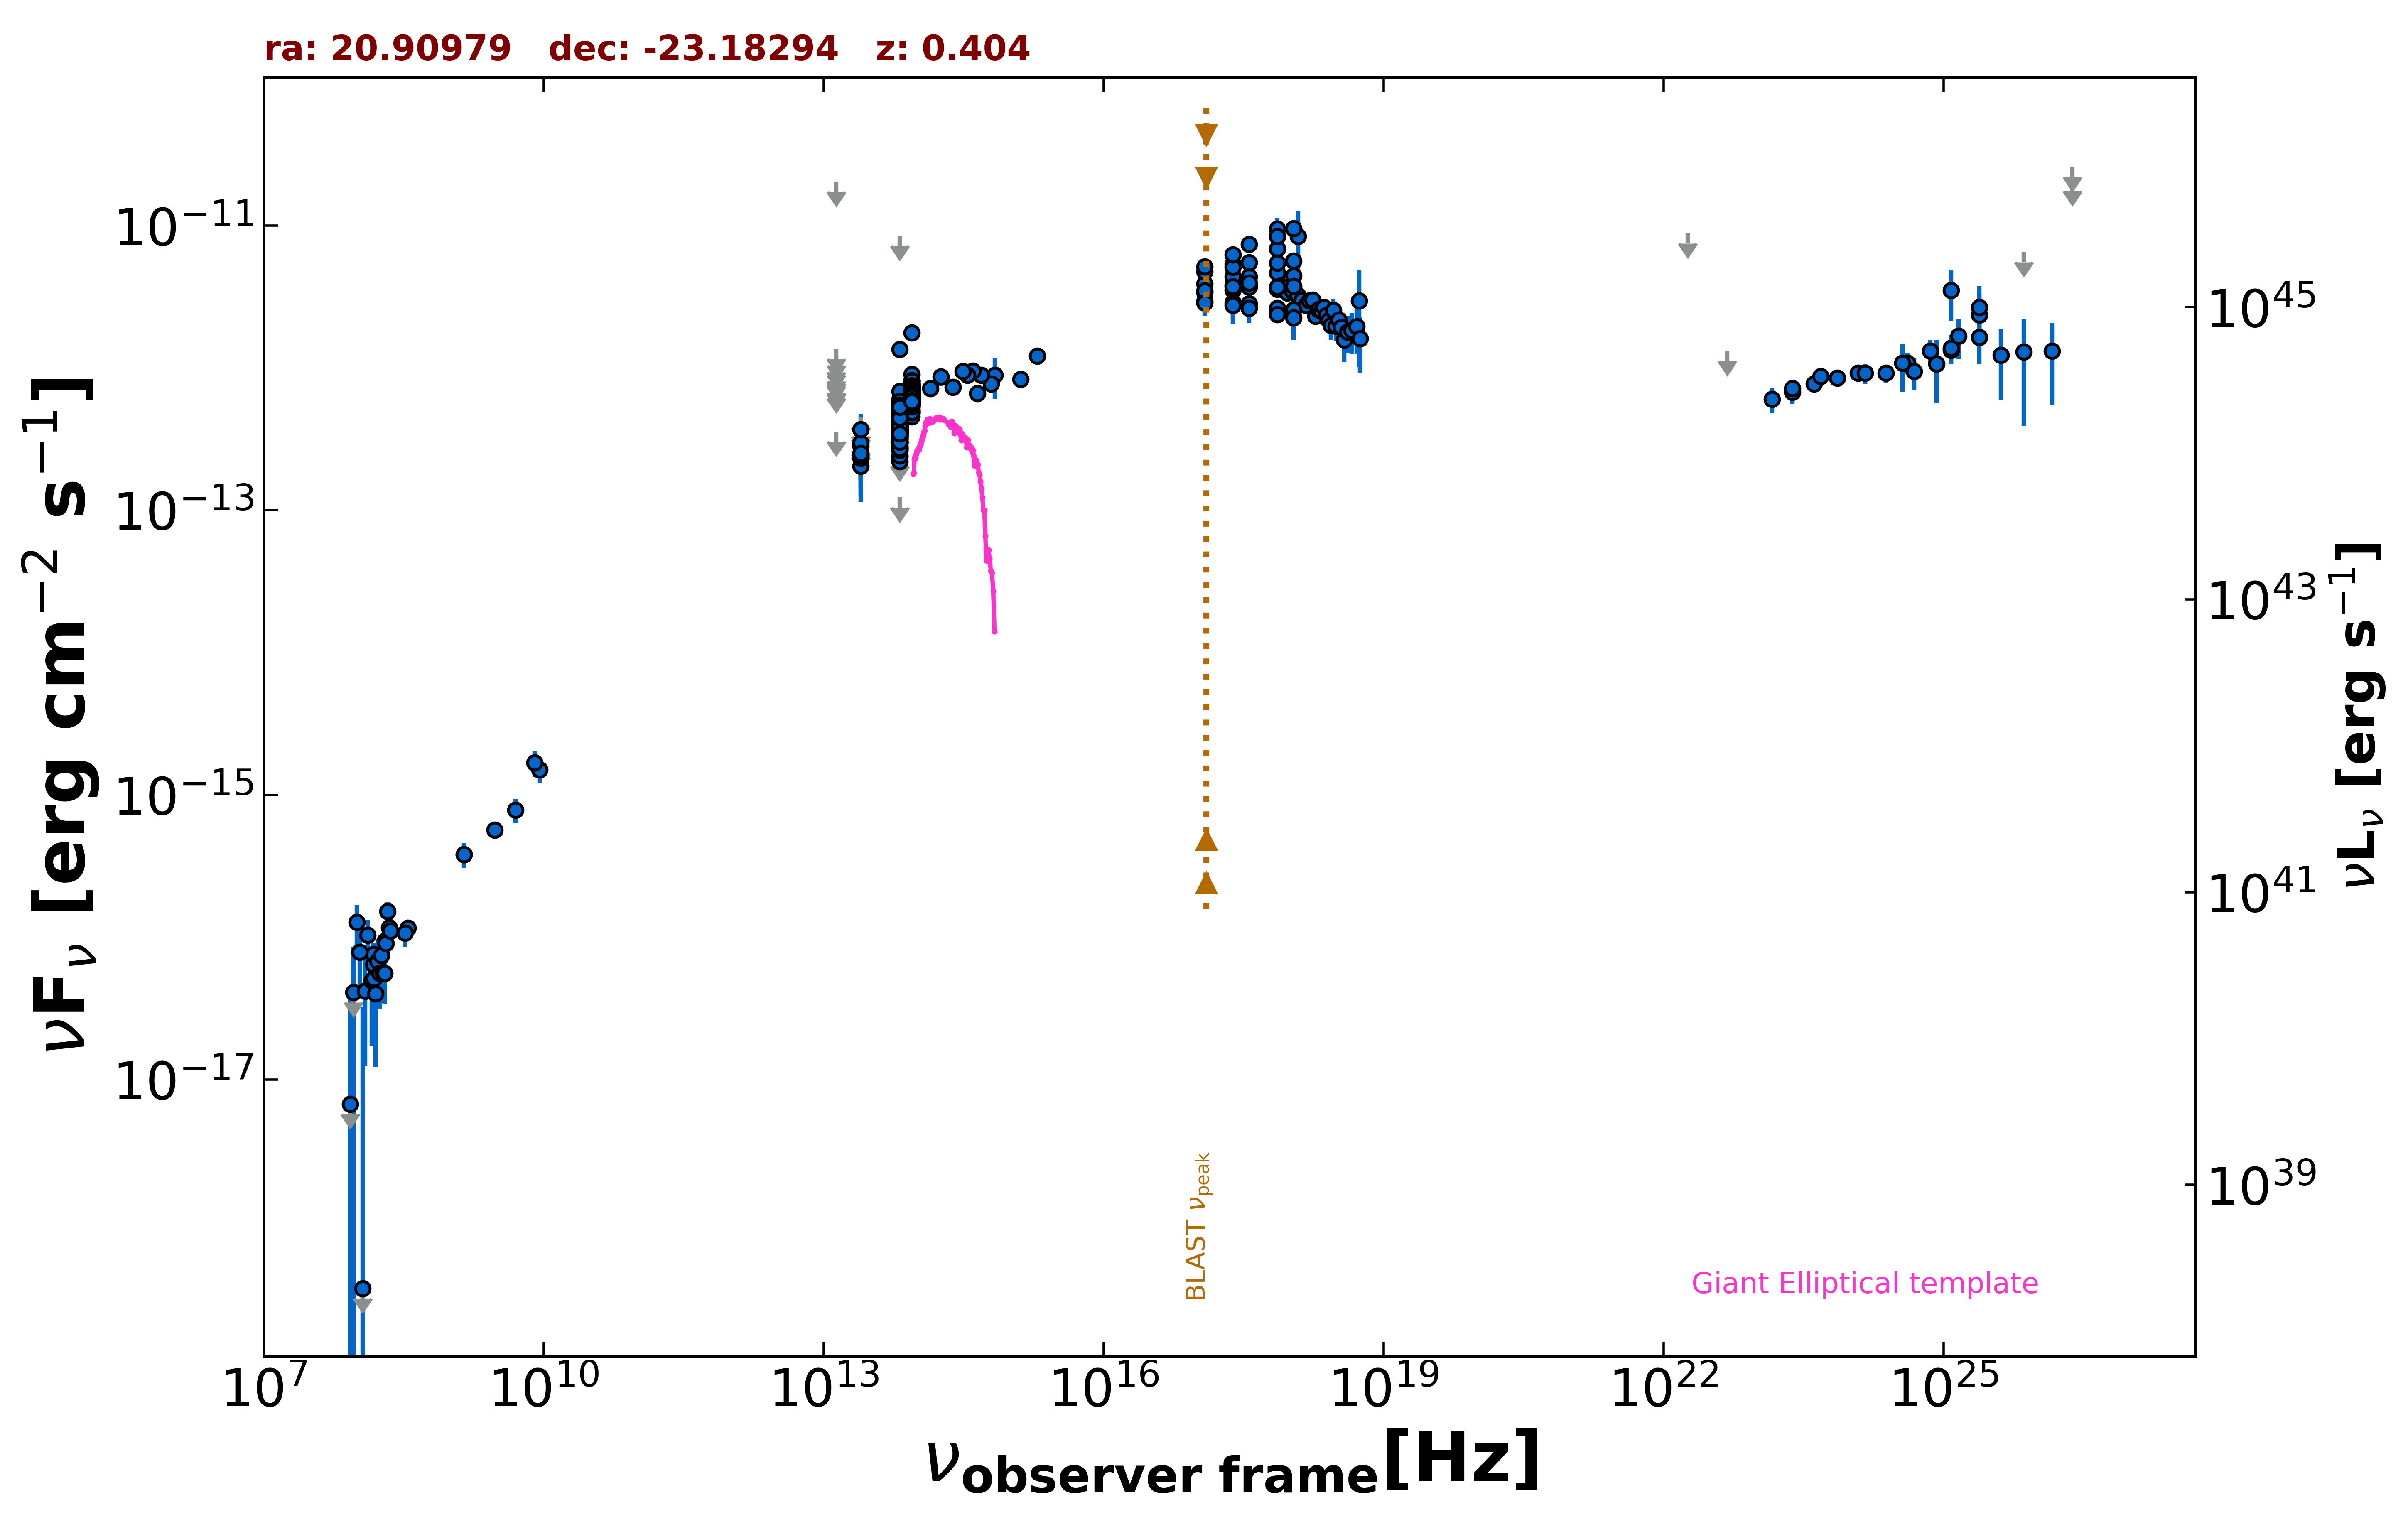

Source data for this figure (header and first rows):
freq., flux, err_flux, MJD_start, MJD_end, flag, catalog, reference
1.400e+09, 3.808e-16, 1.260e-17, 55000, 55000, , NVSS, Condon et al. 1998  AJ  115  1693
3.000e+09, 5.673e-16, 9.300e-18, 55000, 55000, , VLASSQL, Gordon et al. 2021  ApJS  255  30
2.418e+17, 5.366e-12, 1.082e-12, 55000, 55000, , XMMSL2, Saxton et al. 2008  A&A  480  611
7.253e+17, 9.464e-12, 1.767e-12, 55000, 55000, , XMMSL2, Saxton et al. 2008  A&A  480  611
1.209e+18, 8.425e-12, 4.303e-12, 55000, 55000, , XMMSL2, Saxton et al. 2008  A&A  480  611
2.418e+17, 3.837e-12, 1.784e-12, 55000, 55000, , XMMSL2, Saxton et al. 2008  A&A  480  611
7.253e+17, 6.849e-12, 3.008e-12, 55000, 55000, , XMMSL2, Saxton et al. 2008  A&A  480  611
2.418e+17, 4.364e-12, 2.190e-13, 55000, 55000, , RASS, Boller et al. 2016  A&A  103  1
2.418e+17, 3.537e-12, 1.120e-13, 56966, 57273, , 1OUSX, Giommi et al. in preparation
1.209e+17, 3.385e-12, 1.040e-13, 56966, 57273, , 1OUSX, Giommi et al. in preparation
3.627e+17, 3.689e-12, 1.190e-13, 56966, 57273, , 1OUSX, Giommi et al. in preparation
7.253e+17, 3.574e-12, 7.100e-14, 56966, 57273, , 1OUSX, Giommi et al. in preparation
1.088e+18, 3.638e-12, 1.580e-13, 56966, 57273, , 1OUSX, Giommi et al. in preparation
7.253e+17, 4.637e-12, 9.550e-14, 55000, 55000, , 2SXPS, Evans et al. 2020  ApJS  247  54
1.209e+17, 3.906e-12, 1.260e-13, 55000, 55000, , 2SXPS, Evans et al. 2020  ApJS  247  54
3.627e+17, 4.372e-12, 1.470e-13, 55000, 55000, , 2SXPS, Evans et al. 2020  ApJS  247  54
1.088e+18, 4.429e-12, 2.020e-13, 55000, 55000, , 2SXPS, Evans et al. 2020  ApJS  247  54
1.500e+08, 6.435e-17, 8.250e-18, 55000, 55000, , TGSS150, Intema et al. 2017  A&A  598  A781
3.520e+08, 1.162e-16, 8.450e-18, 55000, 55000, , WISH352, De Bruce et al. 2002  A&A  394  59
1.389e+14, 7.193e-13, 9.700e-14, 55000, 55000, , 2MASS, Skrutskie et al. 2006  AJ  131  1163
1.804e+14, 8.647e-13, 1.238e-13, 55000, 55000, , 2MASS, Skrutskie et al. 2006  AJ  131  1163
2.427e+14, 7.319e-13, 9.330e-14, 55000, 55000, , 2MASS, Skrutskie et al. 2006  AJ  131  1163
8.817e+13, 5.996e-13, 2.950e-15, 55000, 55000, , UNWISE, Schlafly et al. 2019  ApJS  240  30
6.517e+13, 3.975e-13, 3.900e-15, 55000, 55000, , UNWISE, Schlafly et al. 2019  ApJS  240  30
8.817e+13, 6.422e-13, 1.595e-14, 55000, 55000, , WISE, Wright et al. 2010  AJ  140  1868
6.517e+13, 4.482e-13, 1.400e-14, 55000, 55000, , WISE, Wright et al. 2010  AJ  140  1868
2.498e+13, 2.036e-13, 3.865e-14, 55000, 55000, , WISE, Wright et al. 2010  AJ  140  1868
1.363e+13, 3.571e-13, 0.000e+00, 55000, 55000, UL, WISE, Wright et al. 2010  AJ  140  1868
8.817e+13, 6.363e-13, 3.870e-14, 56843, 56843, , NEOWISE, Mainzer et al. 2014  ApJ  792  30
6.517e+13, 4.388e-13, 4.045e-14, 56843, 56843, , NEOWISE, Mainzer et al. 2014  ApJ  792  30
8.817e+13, 7.172e-13, 3.110e-14, 56842, 56842, , NEOWISE, Mainzer et al. 2014  ApJ  792  30
6.517e+13, 4.905e-13, 3.845e-14, 56842, 56842, , NEOWISE, Mainzer et al. 2014  ApJ  792  30
8.817e+13, 6.577e-13, 3.210e-14, 56843, 56843, , NEOWISE, Mainzer et al. 2014  ApJ  792  30
6.517e+13, 5.354e-13, 5.185e-14, 56843, 56843, , NEOWISE, Mainzer et al. 2014  ApJ  792  30
8.817e+13, 6.155e-13, 3.005e-14, 56842, 56842, , NEOWISE, Mainzer et al. 2014  ApJ  792  30
6.517e+13, 4.578e-13, 4.100e-14, 56842, 56842, , NEOWISE, Mainzer et al. 2014  ApJ  792  30
8.817e+13, 6.900e-13, 3.245e-14, 56843, 56843, , NEOWISE, Mainzer et al. 2014  ApJ  792  30
6.517e+13, 4.498e-13, 4.025e-14, 56843, 56843, , NEOWISE, Mainzer et al. 2014  ApJ  792  30
8.817e+13, 6.316e-13, 3.605e-14, 56843, 56843, , NEOWISE, Mainzer et al. 2014  ApJ  792  30
6.517e+13, 4.763e-13, 4.610e-14, 56843, 56843, , NEOWISE, Mainzer et al. 2014  ApJ  792  30
8.817e+13, 7.387e-13, 3.815e-14, 56842, 56842, , NEOWISE, Mainzer et al. 2014  ApJ  792  30
6.517e+13, 4.392e-13, 4.090e-14, 56842, 56842, , NEOWISE, Mainzer et al. 2014  ApJ  792  30
8.817e+13, 6.793e-13, 3.505e-14, 56843, 56843, , NEOWISE, Mainzer et al. 2014  ApJ  792  30
6.517e+13, 4.633e-13, 4.145e-14, 56843, 56843, , NEOWISE, Mainzer et al. 2014  ApJ  792  30
8.817e+13, 6.596e-13, 3.100e-14, 56843, 56843, , NEOWISE, Mainzer et al. 2014  ApJ  792  30
6.517e+13, 4.420e-13, 4.160e-14, 56843, 56843, , NEOWISE, Mainzer et al. 2014  ApJ  792  30
8.817e+13, 7.292e-13, 3.360e-14, 56842, 56842, , NEOWISE, Mainzer et al. 2014  ApJ  792  30
6.517e+13, 5.099e-13, 5.220e-14, 56842, 56842, , NEOWISE, Mainzer et al. 2014  ApJ  792  30
8.817e+13, 7.814e-13, 4.105e-14, 56842, 56842, , NEOWISE, Mainzer et al. 2014  ApJ  792  30
6.517e+13, 4.969e-13, 4.490e-14, 56842, 56842, , NEOWISE, Mainzer et al. 2014  ApJ  792  30
8.817e+13, 7.219e-13, 3.260e-14, 56843, 56843, , NEOWISE, Mainzer et al. 2014  ApJ  792  30
6.517e+13, 4.214e-13, 4.080e-14, 56843, 56843, , NEOWISE, Mainzer et al. 2014  ApJ  792  30
8.817e+13, 7.312e-13, 4.855e-14, 56842, 56842, , NEOWISE, Mainzer et al. 2014  ApJ  792  30
6.517e+13, 3.283e-13, 4.795e-14, 56842, 56842, , NEOWISE, Mainzer et al. 2014  ApJ  792  30
8.817e+13, 5.944e-13, 3.285e-14, 56843, 56843, , NEOWISE, Mainzer et al. 2014  ApJ  792  30
6.517e+13, 4.005e-13, 4.175e-14, 56843, 56843, , NEOWISE, Mainzer et al. 2014  ApJ  792  30
8.817e+13, 6.868e-13, 3.800e-14, 56842, 56842, , NEOWISE, Mainzer et al. 2014  ApJ  792  30
6.517e+13, 4.424e-13, 6.135e-14, 56842, 56842, , NEOWISE, Mainzer et al. 2014  ApJ  792  30
8.817e+13, 5.988e-13, 3.035e-14, 56842, 56842, , NEOWISE, Mainzer et al. 2014  ApJ  792  30
6.517e+13, 4.914e-13, 4.080e-14, 56842, 56842, , NEOWISE, Mainzer et al. 2014  ApJ  792  30
... 722 more rows
